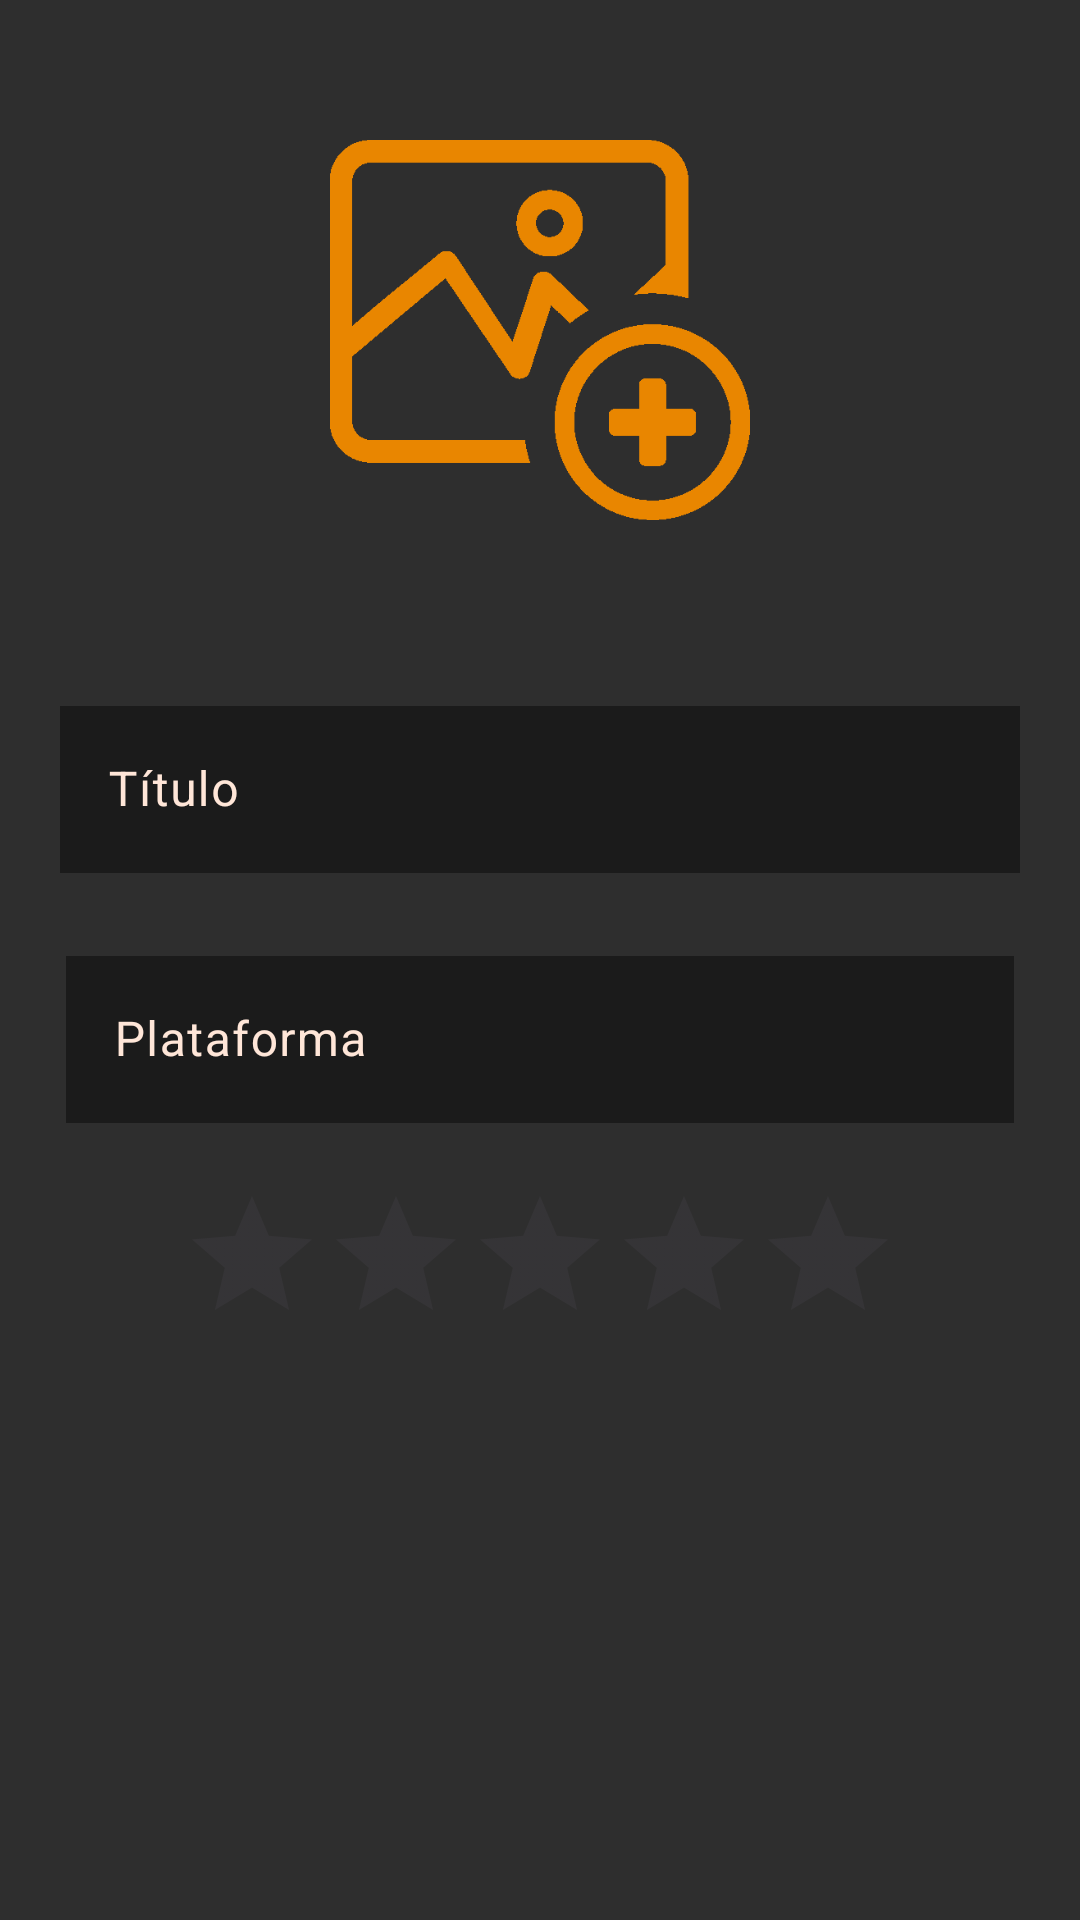

Here is an Android app screen rendered from its layout file. Give the layout XML and the strings, colors and styles it references.
<!-- AndroidManifest.xml: application theme Theme.Crud_videojuegos -->
<!-- res/layout/create_game.xml -->
<?xml version="1.0" encoding="utf-8"?>
<androidx.constraintlayout.widget.ConstraintLayout xmlns:android="http://schemas.android.com/apk/res/android"
    android:layout_width="match_parent"
    android:layout_height="match_parent"
    xmlns:app="http://schemas.android.com/apk/res-auto"
    android:background="@color/background"
    android:padding="20dp">

    <androidx.constraintlayout.widget.Guideline
        android:id="@+id/guideline"
        android:layout_width="wrap_content"
        android:layout_height="match_parent"
        app:layout_constraintGuide_percent="0.5"
        android:orientation="vertical"></androidx.constraintlayout.widget.Guideline>


    <ImageView
        android:id="@+id/cover"
        android:layout_width="140dp"
        android:layout_height="140dp"
        android:layout_marginTop="20dp"
        android:src="@drawable/add_image"
        app:layout_constraintEnd_toEndOf="parent"
        app:layout_constraintStart_toStartOf="parent"
        app:layout_constraintTop_toTopOf="parent" />


    <com.google.android.material.textfield.TextInputLayout
        android:id="@+id/nameLayout"
        app:layout_constraintTop_toBottomOf="@id/cover"
        app:layout_constraintStart_toStartOf="parent"
        android:layout_width="match_parent"
        android:layout_height="wrap_content"
        android:layout_marginTop="50dp"
        app:errorEnabled="true"
        android:textColorHint="@color/cream"
        android:textColorHighlight="@color/cream"
        >

        <com.google.android.material.textfield.TextInputEditText
            android:id="@+id/nameEdit"
            android:layout_width="match_parent"
            android:layout_height="match_parent"
            android:hint="Título"
            android:background="@color/dark_grey"
            android:textColor="@color/cream"
            android:textColorHighlight="@color/cream">

        </com.google.android.material.textfield.TextInputEditText>

    </com.google.android.material.textfield.TextInputLayout>
    <com.google.android.material.textfield.TextInputLayout
        android:id="@+id/platformLayout"
        app:layout_constraintTop_toBottomOf="@id/nameLayout"
        app:layout_constraintStart_toStartOf="parent"
        android:layout_width="match_parent"
        android:layout_height="wrap_content"
        android:layout_marginTop="10dp"
        android:layout_margin="2dp"
        app:errorEnabled="true"
        android:textColorHint="@color/cream"
        android:textColorHighlight="@color/cream"
        >

        <com.google.android.material.textfield.TextInputEditText
            android:id="@+id/platformEdit"
            android:layout_width="match_parent"
            android:layout_height="match_parent"
            android:hint="Plataforma"
            android:background="@color/dark_grey"
            android:textColor="@color/cream"
            android:textColorHighlight="@color/cream">

        </com.google.android.material.textfield.TextInputEditText>

    </com.google.android.material.textfield.TextInputLayout>

    <RatingBar
        android:id="@+id/ratingLayout"
        app:layout_constraintTop_toBottomOf="@id/platformLayout"
        app:layout_constraintStart_toStartOf="parent"
        app:layout_constraintEnd_toEndOf="parent"
        android:layout_width="wrap_content"
        android:layout_height="wrap_content"
        android:numStars="5"
        android:stepSize="1"
        android:rating="0"
        android:progressTint="@color/orange"></RatingBar>

    <ImageView
        android:id="@+id/create"
        app:layout_constraintEnd_toEndOf="parent"
        app:layout_constraintStart_toStartOf="parent"
        app:layout_constraintBottom_toBottomOf="parent"
        app:layout_constraintTop_toBottomOf="@id/ratingLayout"
        android:layout_marginBottom="40dp"
        android:layout_marginTop="20dp"
        android:layout_width="100dp"
        android:layout_height="100dp"
        android:src="@drawable/add"></ImageView>


</androidx.constraintlayout.widget.ConstraintLayout>
<!-- resources referenced by this layout -->
<resources>
  <color name="background">#2E2E2E</color>
  <color name="cream">#FFE6D8</color>
  <color name="dark_grey">#1B1B1B</color>
  <color name="orange">#e98600</color>
  <!-- drawable add_image: png bitmap (drawable, 6381 bytes) -->
  <style name="Theme.Crud_videojuegos" parent="Base.Theme.Crud_videojuegos" />
  <style name="Base.Theme.Crud_videojuegos" parent="Theme.Material3.DayNight.NoActionBar">
          <item name="colorPrimary">@color/dark_grey</item>
      </style>
</resources>
